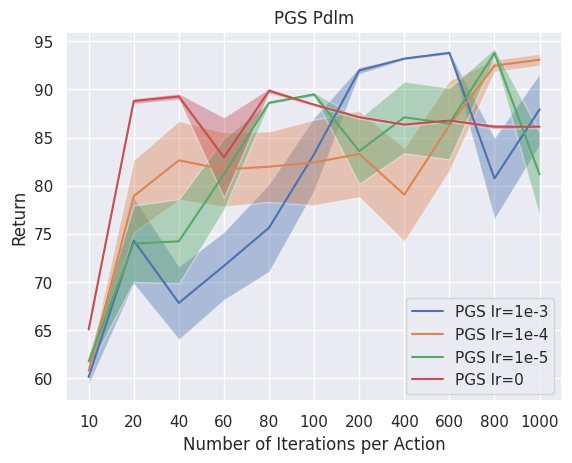

Here is the Python script that generated this plot:
import numpy as np
import seaborn as sns
import matplotlib.pyplot as plt

if __name__ == '__main__':
    sns.set_theme()

    # Values over several seeds
    y0 = np.array([
        [62.12, 87.48, 59.34, 60.91, 62.44, 89.63, 90.2, 92.65, 92.94, 94.2, 93.34],
        [57.05, 61.96, 87.46, 74.47, 61.45, 63.51, 92.14, 93.06, 94.17, 67.51, 68.69],
        [58.7, 59.68, 61.74, 87.8, 89.75, 89.26, 93.24, 93.62, 94.04, 92.69, 94.82],
        [62.64, 88.08, 62.73, 63.5, 88.88, 90.73, 92.27, 93.47, 94.06, 68.63, 94.85],
    ])
    y1 = np.array([
        [60.98, 85.91, 88.55, 62.94, 63.38, 88.68, 90.89, 93.98, 94.49, 92.68, 94.34],
        [63.77, 91.28, 91.63, 93.47, 91.56, 92.62, 92.26, 67.43, 94.77, 94.48, 93.54],
        [61.23, 77.07, 88.97, 88.19, 84.7, 59.48, 60.01, 61.85, 61.89, 89.38, 89.97],
        [57.13, 61.37, 61.38, 82.14, 88.25, 88.85, 90.05, 93.02, 93.84, 93.33, 94.49],
    ])
    y2 = np.array([
        [61.08, 87.83, 87.74, 87.7, 87.84, 88.49, 89.9, 93.17, 93.02, 94.6, 94.07],
        [65.15, 64.67, 61.13, 88.44, 88.83, 90.03, 89.5, 94.3, 67.19, 92.84, 67.48],
        [59.01, 83.56, 86.96, 86.63, 88.72, 89.45, 88.97, 93.17, 92.44, 95.66, 68.73],
        [61.72, 59.86, 61.05, 62.01, 89.06, 89.97, 65.98, 67.76, 93.14, 92.01, 94.38],
    ])
    y3 = np.array([
        [64.44, 88.65, 89.01, 90.8, 89.8, 87.8, 86.72, 86.03, 87.36, 86.98, 85.95],
        [66.74, 88.63, 89.09, 61.32, 90.57, 88.33, 86.68, 86.6, 86.6, 85.47, 86.58],
        [65.32, 87.74, 90.75, 89.7, 88.6, 89.02, 87.48, 86.9, 86.59, 86.58, 85.47],
        [63.77, 90.14, 88.21, 89.93, 90.46, 88.5, 87.59, 85.87, 86.55, 85.49, 86.57],
    ])

    # Statistics
    x = np.array([10, 20, 40, 60, 80, 100, 200, 400, 600, 800, 1000]).astype(str)
    mean0 = np.mean(y0, 0)
    sigma0 = np.std(y0, 0)/3
    mean1 = np.mean(y1, 0)
    sigma1 = np.std(y1, 0)/3
    mean2 = np.mean(y2, 0)
    sigma2 = np.std(y2, 0)/3
    mean3 = np.mean(y3, 0)
    sigma3 = np.std(y3, 0)/3

    # Plot
    plt.plot(x, mean0, label="PGS lr=1e-3")
    plt.fill_between(x, mean0+sigma0, mean0-sigma0, alpha=0.4)
    plt.plot(x, mean1, label="PGS lr=1e-4")
    plt.fill_between(x, mean1+sigma1, mean1-sigma1, alpha=0.4)
    plt.plot(x, mean2, label="PGS lr=1e-5")
    plt.fill_between(x, mean2+sigma2, mean2-sigma2, alpha=0.4)
    plt.plot(x, mean3, label="PGS lr=0")
    plt.fill_between(x, mean3+sigma3, mean3-sigma3, alpha=0.4)

    plt.title('PGS Pdlm')
    plt.xlabel('Number of Iterations per Action')
    plt.ylabel('Return')
    plt.legend()
    plt.show()
